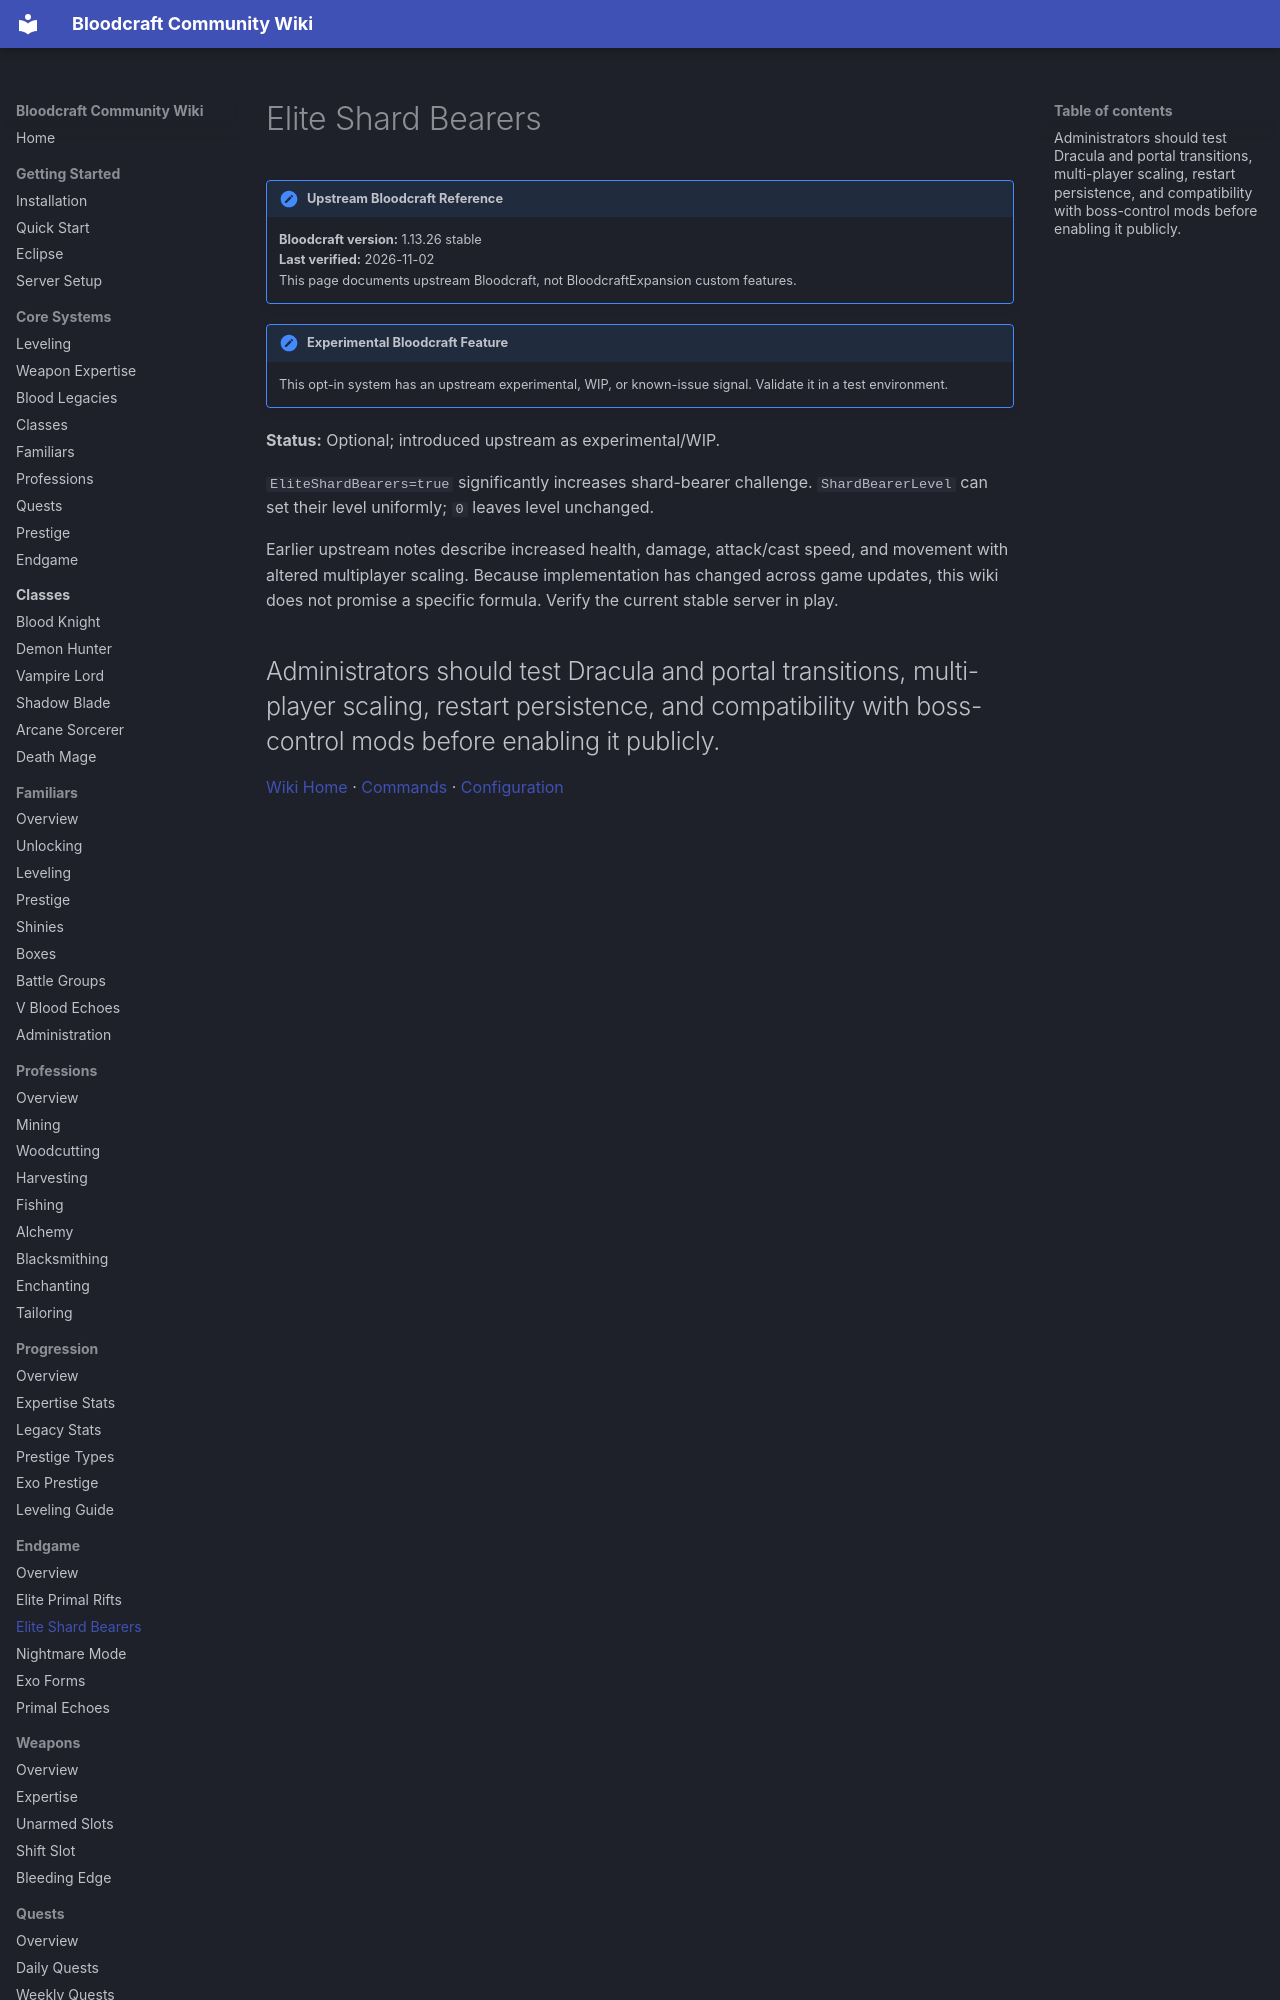

repository: lastnahaj/V-Rising · page: endgame/ELITE-SHARD-BEARERS/index.html · generator: mkdocs

# Elite Shard Bearers

!!! version "Upstream Bloodcraft Reference"
    **Bloodcraft version:** 1.13.26 stable<br>
    **Last verified:** 2026-11-02<br>
    This page documents upstream Bloodcraft, not BloodcraftExpansion custom features.

!!! experimental "Experimental Bloodcraft Feature"
    This opt-in system has an upstream experimental, WIP, or known-issue signal. Validate it in a test environment.

**Status:** Optional; introduced upstream as experimental/WIP.

`EliteShardBearers=true` significantly increases shard-bearer challenge. `ShardBearerLevel` can set their level uniformly; `0` leaves level unchanged.
